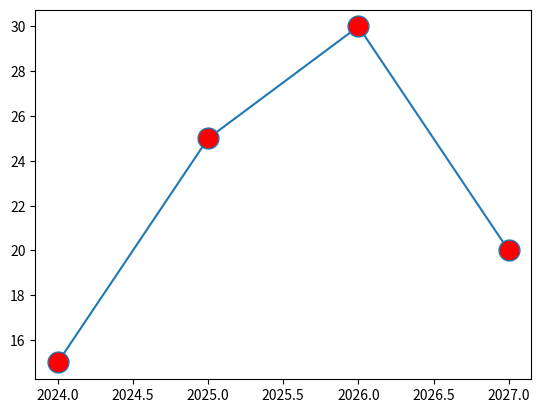

This figure's Python source:
import matplotlib.pyplot as plt
import numpy as np

# print(matplotlib.__version__)

x = np.array([2024, 2025, 2026, 2027])
y = np.array([15, 25, 30, 20])

plt.plot(x,y, marker=".", markersize=30, markerfacecolor='red',
         linestyle="solid")
# bydefault linestyle = solid, but you can change it to dotted, dashed, dashdot
# you can also cahnge the line width, and line color, 'linewidth', 'color'

plt.show()
